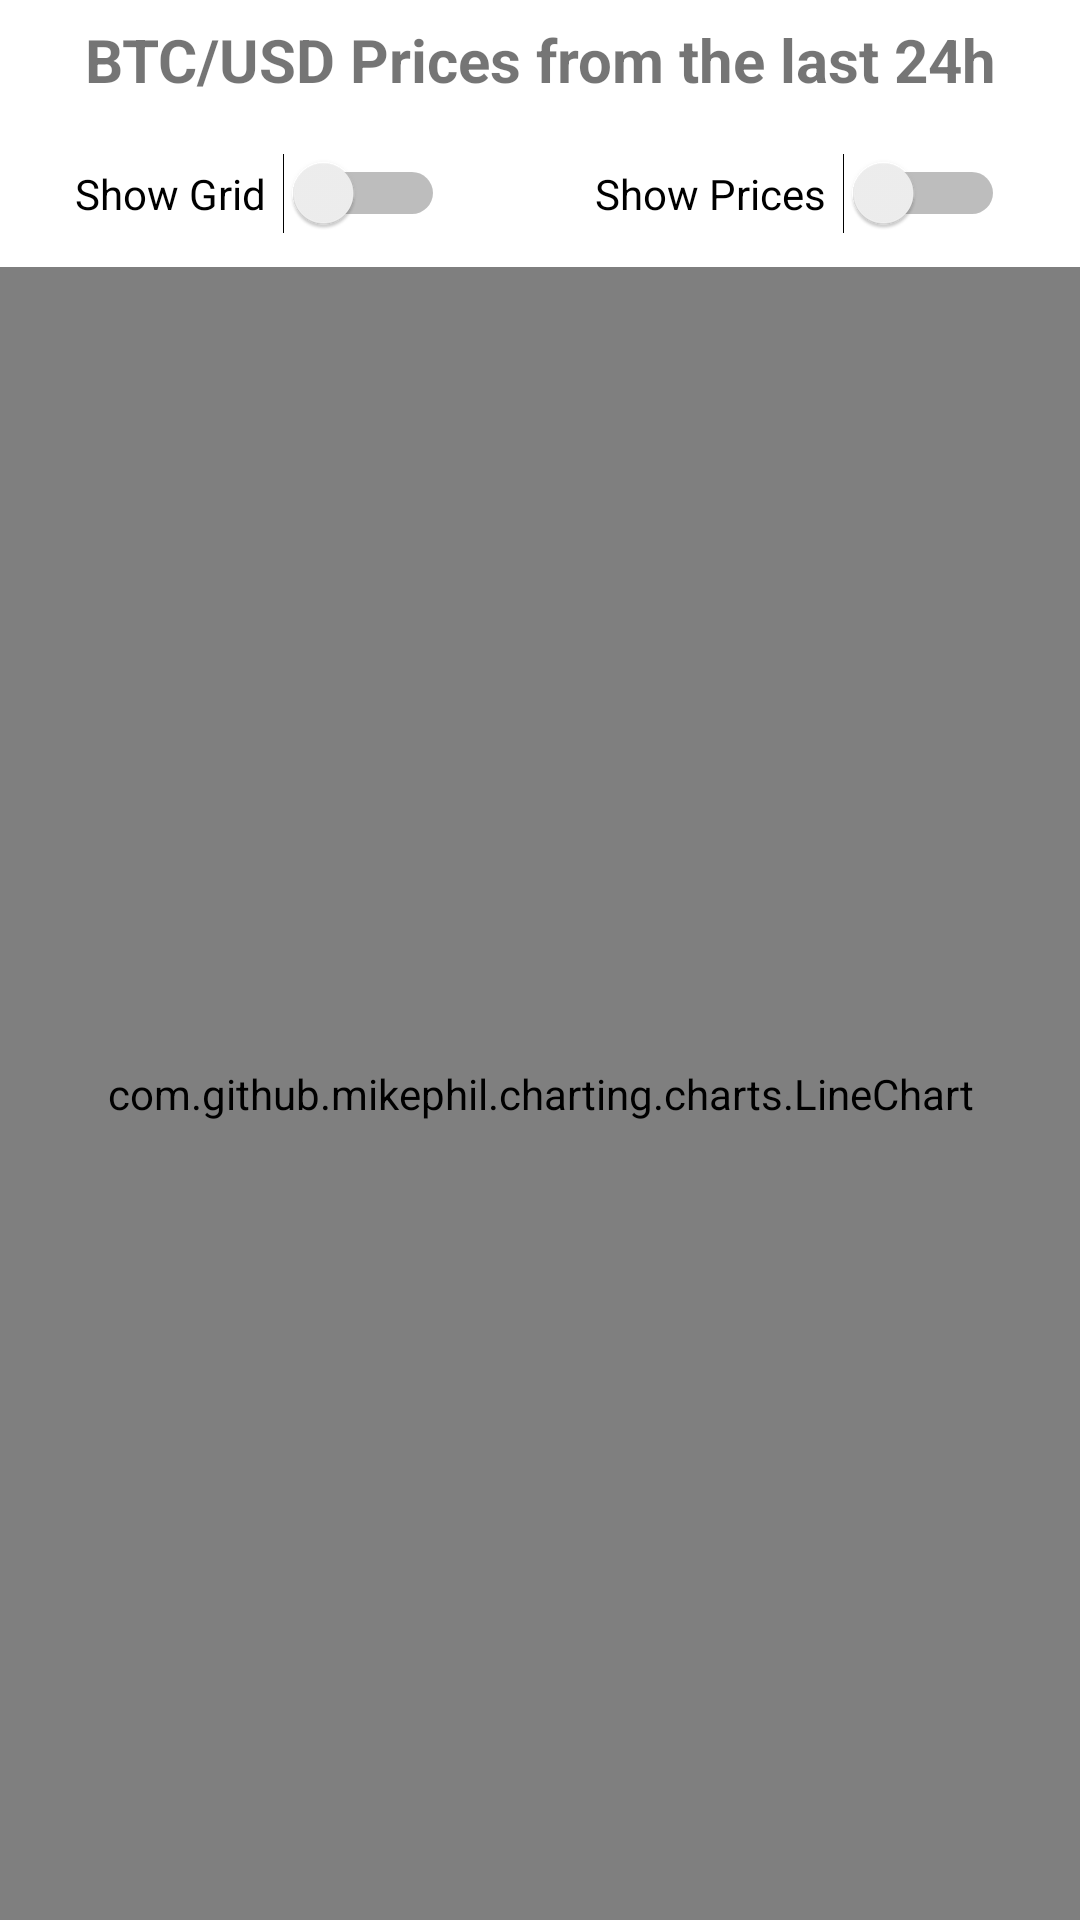

Android layout source for this screen:
<!-- AndroidManifest.xml: application theme AppTheme -->
<!-- res/layout/fragment_home.xml -->
<?xml version="1.0" encoding="utf-8"?>
<androidx.constraintlayout.widget.ConstraintLayout
    xmlns:android="http://schemas.android.com/apk/res/android"
    xmlns:app="http://schemas.android.com/apk/res-auto"
    xmlns:tools="http://schemas.android.com/tools"
    android:layout_width="match_parent"
    android:layout_height="match_parent"
    android:background="@android:color/white">

    <TextView
        android:id="@+id/titleHome"
        android:layout_width="wrap_content"
        android:layout_height="40dp"
        android:orientation="horizontal"
        android:text="BTC/USD Prices from the last 24h"
        android:textSize="20sp"
        android:textStyle="bold"
        android:gravity="center"
        app:layout_constraintEnd_toEndOf="parent"
        app:layout_constraintStart_toStartOf="parent"
        app:layout_constraintTop_toTopOf="parent" />

    <LinearLayout
        android:id="@+id/linearLayout"
        android:layout_width="match_parent"
        android:layout_height="wrap_content"
        android:orientation="horizontal"
        app:layout_constraintEnd_toEndOf="parent"
        app:layout_constraintStart_toStartOf="parent"
        app:layout_constraintTop_toBottomOf="@+id/titleHome">

        <Switch
            android:id="@+id/switch_grid"
            android:layout_width="wrap_content"
            android:layout_height="wrap_content"
            android:layout_weight="1"
            android:checked="false"
            android:paddingLeft="25dp"
            android:paddingTop="15dp"
            android:paddingRight="25dp"
            android:paddingBottom="15dp"
            android:text="Show Grid" />

        <Switch
            android:id="@+id/switch_prices"
            android:layout_width="wrap_content"
            android:layout_height="wrap_content"
            android:layout_weight="1"
            android:checked="false"
            android:paddingLeft="25dp"
            android:paddingTop="15dp"
            android:paddingRight="25dp"
            android:paddingBottom="15dp"
            android:text="Show Prices" />

    </LinearLayout>

    <com.github.mikephil.charting.charts.LineChart
        android:id="@+id/line_chart"
        android:layout_width="match_parent"
        android:layout_height="0dp"
        app:layout_constraintBottom_toBottomOf="parent"
        app:layout_constraintEnd_toEndOf="parent"
        app:layout_constraintStart_toStartOf="parent"
        app:layout_constraintTop_toBottomOf="@+id/linearLayout">

    </com.github.mikephil.charting.charts.LineChart>

</androidx.constraintlayout.widget.ConstraintLayout>
<!-- resources referenced by this layout -->
<resources>
  <style name="AppTheme" parent="Theme.AppCompat.Light.DarkActionBar">
          
          <item name="colorPrimary">@color/colorPrimary</item>
          <item name="colorPrimaryDark">@color/colorPrimaryDark</item>
          <item name="colorAccent">@color/colorAccent</item>
      </style>
  <color name="colorPrimary">#0076BD</color>
  <color name="colorPrimaryDark">#004D77</color>
  <color name="colorAccent">#FA972B</color>
</resources>
